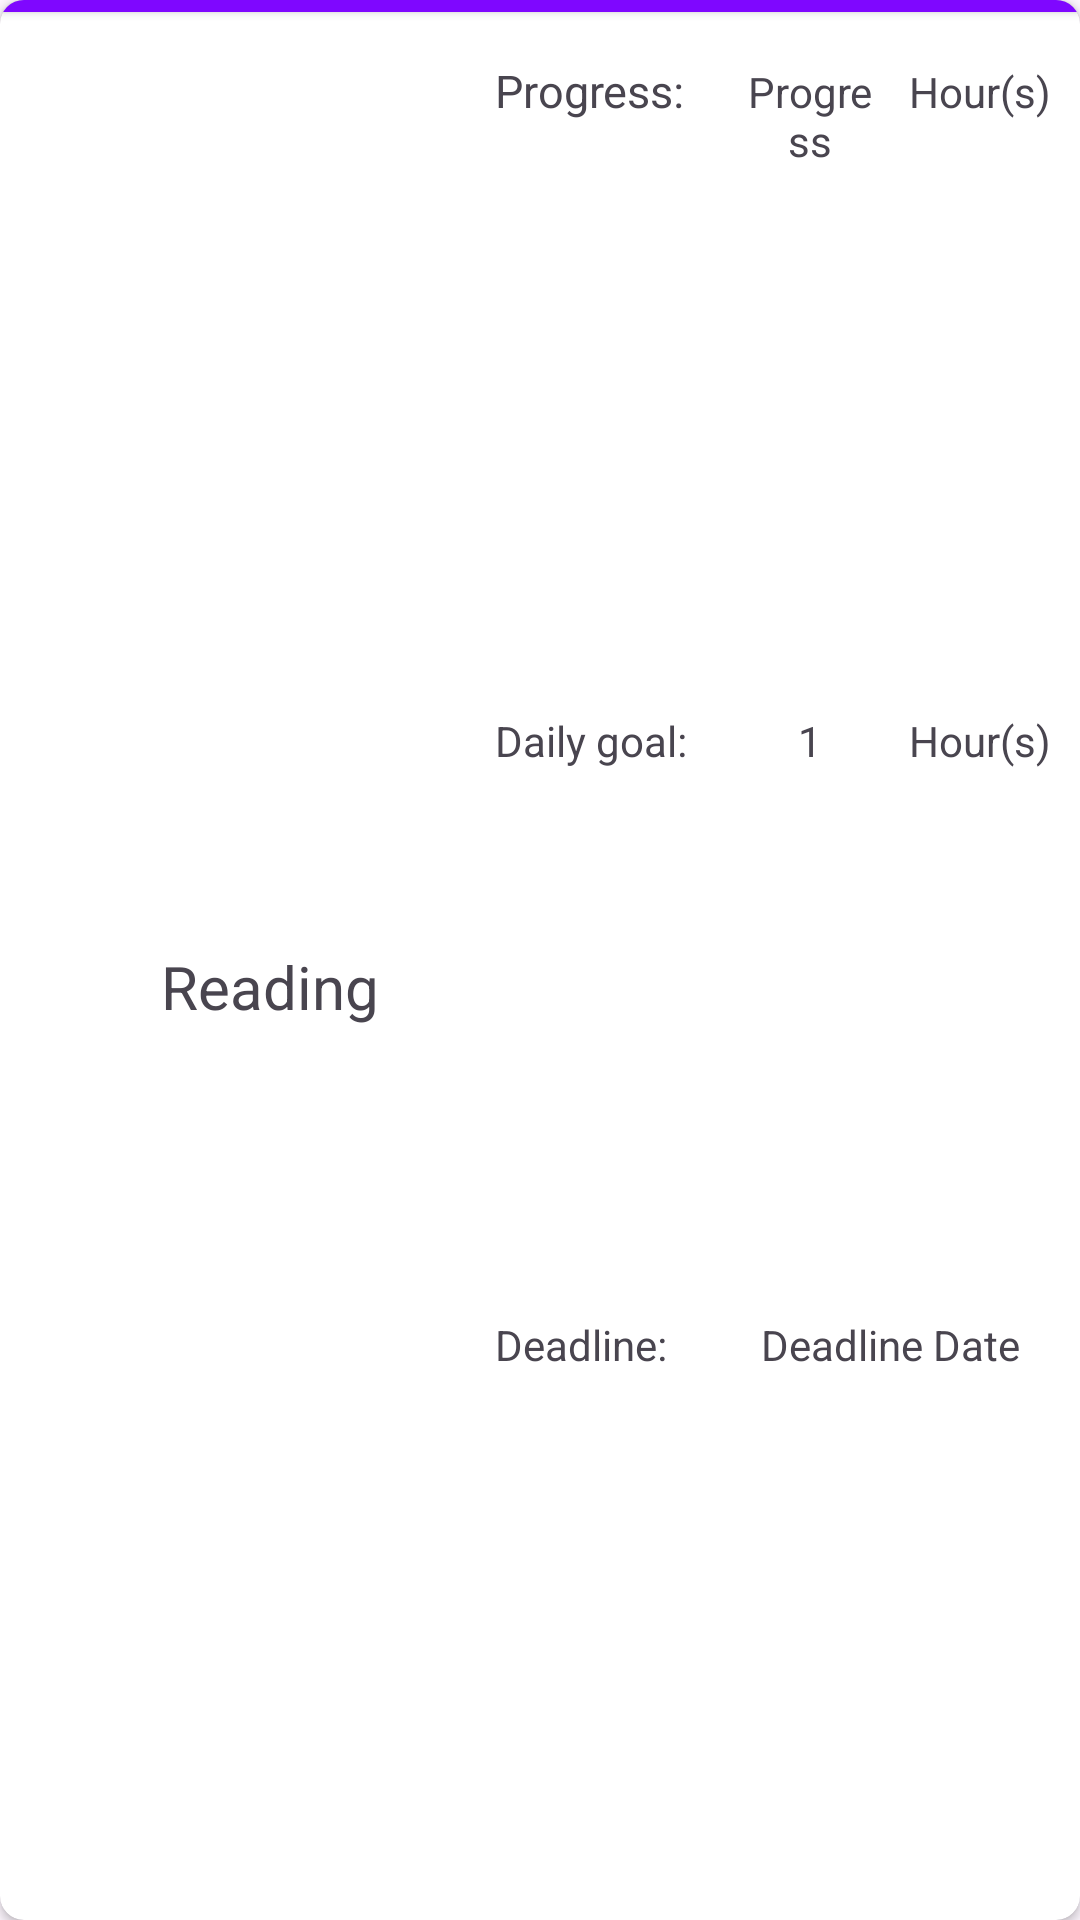

Android layout source for this screen:
<!-- AndroidManifest.xml: application theme Theme.CSC306BCW -->
<!-- res/layout/goal_cards.xml -->
<?xml version="1.0" encoding="utf-8"?>
<androidx.cardview.widget.CardView xmlns:android="http://schemas.android.com/apk/res/android"
    xmlns:app="http://schemas.android.com/apk/res-auto"
    android:layout_width="wrap_content"
    android:minHeight="100dp"
    android:layout_height="wrap_content"
    android:layout_margin="5dp"
    android:clickable="true"
    android:elevation="8dp"
    app:cardCornerRadius="8dp">

    <LinearLayout
        android:layout_width="match_parent"
        android:layout_height="match_parent"
        android:orientation="vertical">

        <Button
            android:id="@+id/catBar"
            android:layout_width="450dp"
            android:layout_height="18dp"
            android:translationX="-15dp"
            android:translationY="-8dp"
            android:backgroundTint="@color/purple"/>

        <LinearLayout
            android:layout_width="match_parent"
            android:layout_height="match_parent"
            android:orientation="horizontal">

            <TextView
                android:id="@+id/goalTitle"
                android:layout_width="150dp"
                android:layout_height="match_parent"
                android:text="@string/reading"
                android:gravity="center"
                android:textAlignment="center"
                android:layout_marginStart="15dp"
                android:textSize="20sp" />

            <LinearLayout
                android:layout_width="match_parent"
                android:layout_height="match_parent"
                android:layout_marginTop="2dp"
                android:orientation="vertical">

                <LinearLayout
                    android:layout_width="match_parent"
                    android:layout_height="wrap_content"
                    android:layout_weight="1"
                    android:orientation="horizontal">

                    <TextView
                        android:id="@+id/progress_line"
                        android:layout_width="65dp"
                        android:layout_height="wrap_content"
                        android:layout_weight="1"
                        android:text="@string/progress"
                        android:textSize="15sp" />

                    <TextView
                        android:id="@+id/actual_progress"
                        android:layout_width="30dp"
                        android:layout_height="wrap_content"
                        android:layout_weight="1"
                        android:textAlignment="center"
                        android:text="@string/progress_dummy" />

                    <TextView
                        android:id="@+id/progress_hour"
                        android:layout_width="50dp"
                        android:layout_height="wrap_content"
                        android:layout_weight="1"
                        android:text="@string/hours"
                        android:textAlignment="center" />
                </LinearLayout>

                <LinearLayout
                    android:layout_width="match_parent"
                    android:layout_height="wrap_content"
                    android:layout_weight="1"
                    android:orientation="horizontal">

                    <TextView
                        android:id="@+id/daily_goal_text"
                        android:layout_width="65dp"
                        android:layout_height="wrap_content"
                        android:layout_weight="1"
                        android:text="@string/daily_goal" />

                    <TextView
                        android:id="@+id/daily_goal"
                        android:layout_width="30dp"
                        android:layout_height="wrap_content"
                        android:layout_weight="1"
                        android:textAlignment="center"
                        android:text="@string/daily_goal_time" />

                    <TextView
                        android:id="@+id/daily_goal_hours"
                        android:layout_width="50dp"
                        android:layout_height="wrap_content"
                        android:layout_weight="1"
                        android:text="@string/hours"
                        android:textAlignment="center" />
                </LinearLayout>

                <LinearLayout
                    android:layout_width="match_parent"
                    android:layout_height="wrap_content"
                    android:layout_weight="1"
                    android:orientation="horizontal">

                    <TextView
                        android:id="@+id/deadline"
                        android:layout_width="wrap_content"
                        android:layout_height="wrap_content"
                        android:layout_weight="1"
                        android:text="@string/deadline" />

                    <TextView
                        android:id="@+id/deadline_date"
                        android:layout_width="75dp"
                        android:layout_height="wrap_content"
                        android:layout_weight="1"
                        android:text="@string/deadline_date"
                        android:textAlignment="textStart" />
                </LinearLayout>

            </LinearLayout>

        </LinearLayout>
    </LinearLayout>

</androidx.cardview.widget.CardView>
<!-- resources referenced by this layout -->
<resources>
  <color name="purple">#7F07FF</color>
  <string name="daily_goal">Daily goal:</string>
  <string name="daily_goal_time">1</string>
  <string name="deadline">Deadline:</string>
  <string name="deadline_date">Deadline Date</string>
  <string name="hours">Hour(s)</string>
  <string name="progress">Progress:</string>
  <string name="progress_dummy">Progress</string>
  <string name="reading">Reading</string>
  <style name="Theme.CSC306BCW" parent="Base.Theme.CSC306BCW" />
  <style name="Base.Theme.CSC306BCW" parent="Theme.Material3.DayNight.NoActionBar">
          
          <item name="colorPrimary">@color/black</item>
          <item name="colorSecondary">@color/purple</item>
      </style>
  <color name="black">#000000</color>
</resources>
